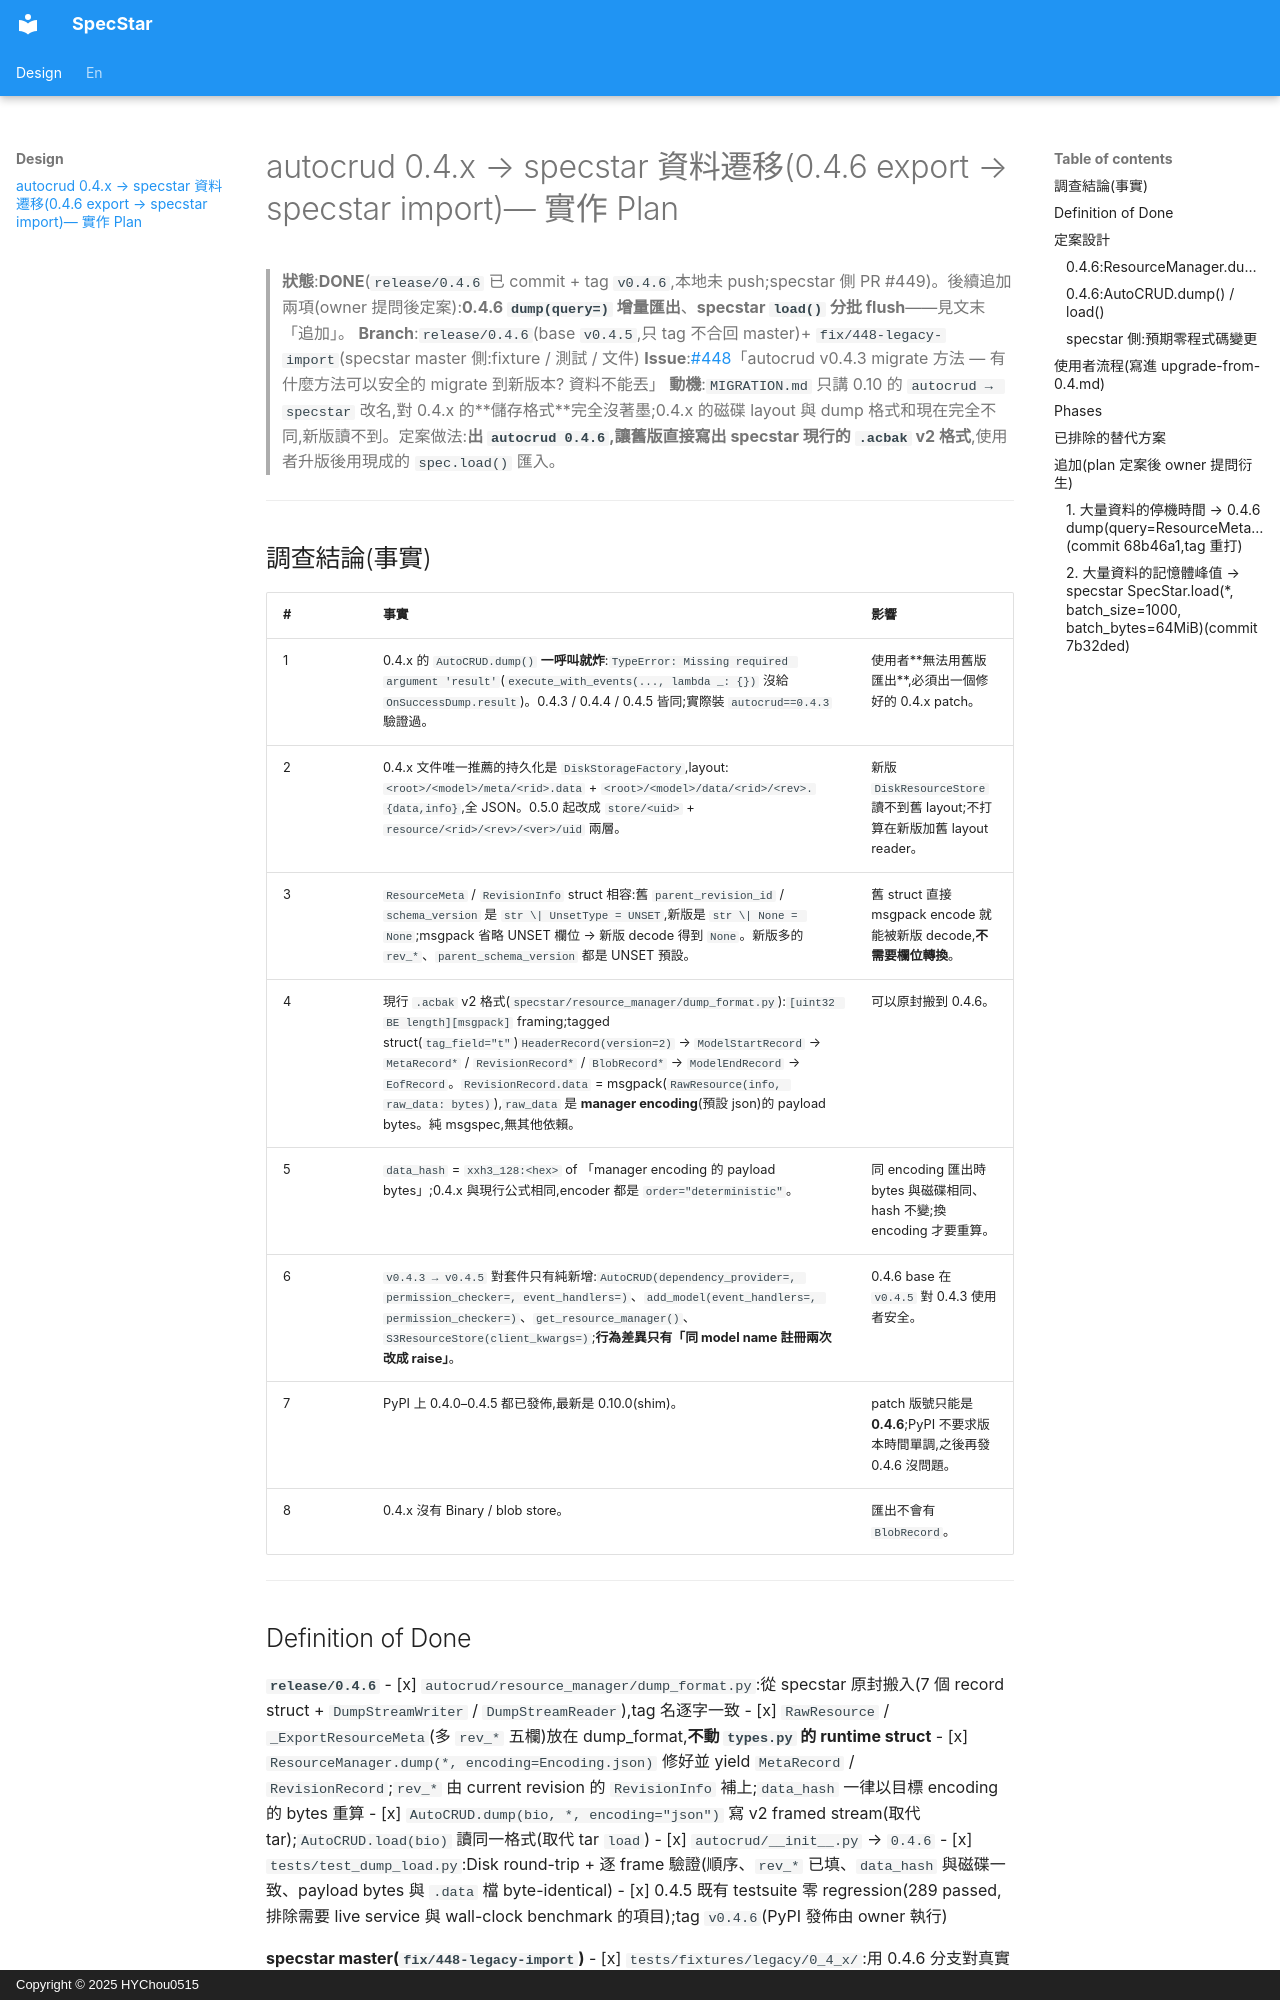

repository: HYChou0515/specstar · page: design/legacy-0.4-export-plan/index.html · generator: mkdocs · copyright: Copyright © 2025 HYChou0515

# autocrud 0.4.x → specstar 資料遷移(0.4.6 export → specstar import)— 實作 Plan

> **狀態**:**DONE**(`release/0.4.6` 已 commit + tag `v0.4.6`,本地未 push;specstar 側 PR #449)。後續追加兩項(owner 提問後定案):**0.4.6 `dump(query=)` 增量匯出**、**specstar `load()` 分批 flush**——見文末「追加」。
> **Branch**:`release/0.4.6`(base `v0.4.5`,只 tag 不合回 master)+ `fix/448-legacy-import`(specstar master 側:fixture / 測試 / 文件)
> **Issue**:[#448](https://github.com/HYChou0515/specstar/issues/448)「autocrud v0.4.3 migrate 方法 — 有什麼方法可以安全的 migrate 到新版本? 資料不能丟」
> **動機**:`MIGRATION.md` 只講 0.10 的 `autocrud → specstar` 改名,對 0.4.x 的**儲存格式**完全沒著墨;0.4.x 的磁碟 layout 與 dump 格式和現在完全不同,新版讀不到。定案做法:**出 `autocrud 0.4.6`,讓舊版直接寫出 specstar 現行的 `.acbak` v2 格式**,使用者升版後用現成的 `spec.load()` 匯入。

---

## 調查結論(事實)

| # | 事實 | 影響 |
|---|---|---|
| 1 | 0.4.x 的 `AutoCRUD.dump()` **一呼叫就炸**:`TypeError: Missing required argument 'result'`(`execute_with_events(..., lambda _: {})` 沒給 `OnSuccessDump.result`)。0.4.3 / 0.4.4 / 0.4.5 皆同;實際裝 `autocrud==0.4.3` 驗證過。 | 使用者**無法用舊版匯出**,必須出一個修好的 0.4.x patch。 |
| 2 | 0.4.x 文件唯一推薦的持久化是 `DiskStorageFactory`,layout:`<root>/<model>/meta/<rid>.data` + `<root>/<model>/data/<rid>/<rev>.{data,info}`,全 JSON。0.5.0 起改成 `store/<uid>` + `resource/<rid>/<rev>/<ver>/uid` 兩層。 | 新版 `DiskResourceStore` 讀不到舊 layout;不打算在新版加舊 layout reader。 |
| 3 | `ResourceMeta` / `RevisionInfo` struct 相容:舊 `parent_revision_id` / `schema_version` 是 `str \| UnsetType = UNSET`,新版是 `str \| None = None`;msgpack 省略 UNSET 欄位 → 新版 decode 得到 `None`。新版多的 `rev_*`、`parent_schema_version` 都是 UNSET 預設。 | 舊 struct 直接 msgpack encode 就能被新版 decode,**不需要欄位轉換**。 |
| 4 | 現行 `.acbak` v2 格式(`specstar/resource_manager/dump_format.py`):`[uint32 BE length][msgpack]` framing;tagged struct(`tag_field="t"`)`HeaderRecord(version=2)` → `ModelStartRecord` → `MetaRecord*` / `RevisionRecord*` / `BlobRecord*` → `ModelEndRecord` → `EofRecord`。`RevisionRecord.data` = msgpack(`RawResource(info, raw_data: bytes)`),`raw_data` 是 **manager encoding**(預設 json)的 payload bytes。純 msgspec,無其他依賴。 | 可以原封搬到 0.4.6。 |
| 5 | `data_hash` = `xxh3_128:<hex>` of 「manager encoding 的 payload bytes」;0.4.x 與現行公式相同,encoder 都是 `order="deterministic"`。 | 同 encoding 匯出時 bytes 與磁碟相同、hash 不變;換 encoding 才要重算。 |
| 6 | `v0.4.3 → v0.4.5` 對套件只有純新增:`AutoCRUD(dependency_provider=, permission_checker=, event_handlers=)`、`add_model(event_handlers=, permission_checker=)`、`get_resource_manager()`、`S3ResourceStore(client_kwargs=)`;**行為差異只有「同 model name 註冊兩次改成 raise」**。 | 0.4.6 base 在 `v0.4.5` 對 0.4.3 使用者安全。 |
| 7 | PyPI 上 0.4.0–0.4.5 都已發佈,最新是 0.10.0(shim)。 | patch 版號只能是 **0.4.6**;PyPI 不要求版本時間單調,之後再發 0.4.6 沒問題。 |
| 8 | 0.4.x 沒有 Binary / blob store。 | 匯出不會有 `BlobRecord`。 |

---
